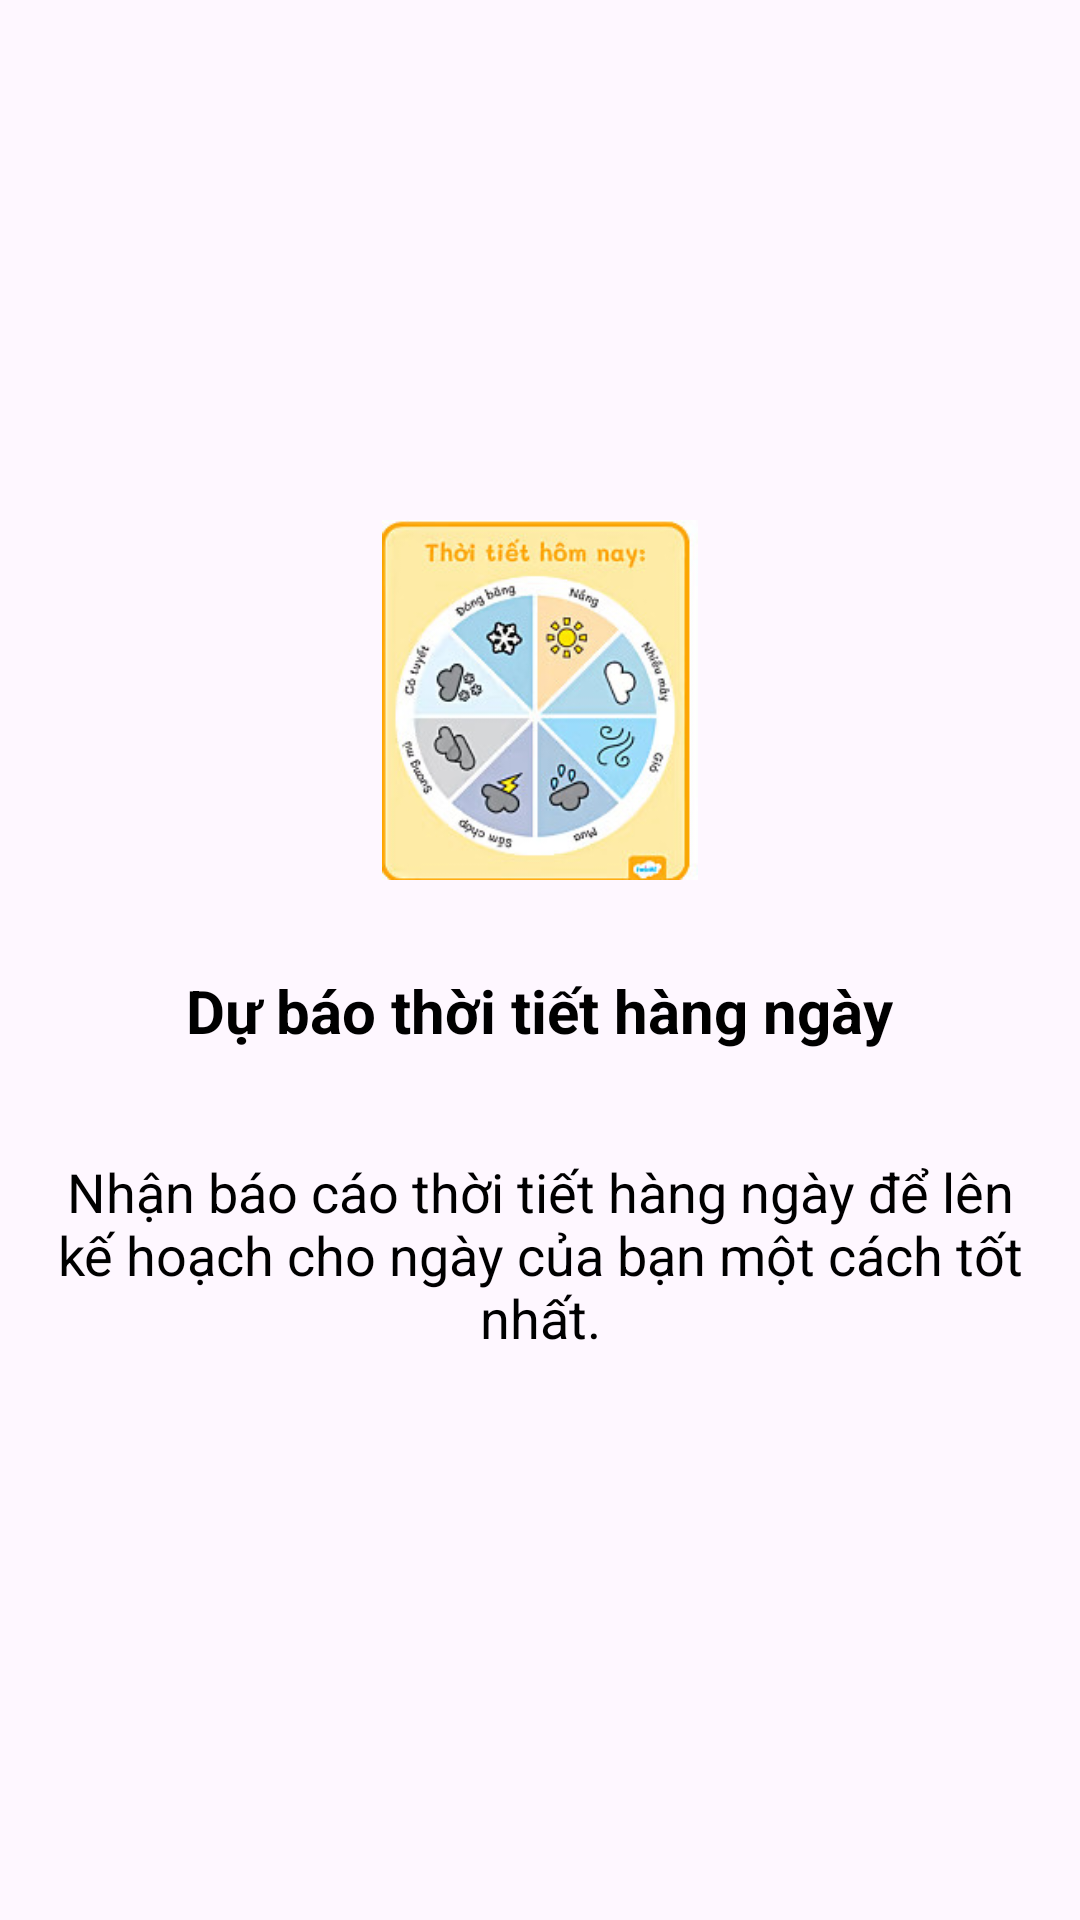

Android layout source for this screen:
<!-- AndroidManifest.xml: application theme Theme.Dubaott -->
<!-- res/layout/fragment_onbroading2.xml -->
<?xml version="1.0" encoding="utf-8"?>
<LinearLayout xmlns:android="http://schemas.android.com/apk/res/android"
    xmlns:tools="http://schemas.android.com/tools"
    android:layout_width="match_parent"
    android:layout_height="match_parent"
    android:orientation="vertical"
    android:gravity="center"
    android:padding="16dp"
    tools:context=".OnbroadingFragment1">
    <ImageView
        android:layout_width="120dp"
        android:layout_height="120dp"
        android:src="@drawable/thoitiet"/>
    <TextView
    android:layout_width="wrap_content"
    android:layout_height="wrap_content"
    android:text="Dự báo thời tiết hàng ngày"
    android:textSize="20sp"
    android:textStyle="bold"
    android:textColor="@android:color/black"
    android:layout_marginTop="30dp"/>

    <TextView
        android:layout_width="342dp"
        android:layout_height="96dp"
        android:layout_marginTop="20dp"
        android:gravity="center"
        android:text="Nhận báo cáo thời tiết hàng ngày để lên kế hoạch cho ngày của bạn một cách tốt nhất."
        android:textColor="@android:color/black"
        android:textSize="18sp" />


</LinearLayout>
<!-- resources referenced by this layout -->
<resources>
  <!-- drawable thoitiet: jpg bitmap (drawable, 22084 bytes) -->
  <style name="Theme.Dubaott" parent="Base.Theme.Dubaott" />
  <style name="Base.Theme.Dubaott" parent="Theme.Material3.DayNight.NoActionBar">
          
          <item name="colorPrimary">@color/lavender</item>
      </style>
  <color name="lavender">#8692f7</color>
</resources>
